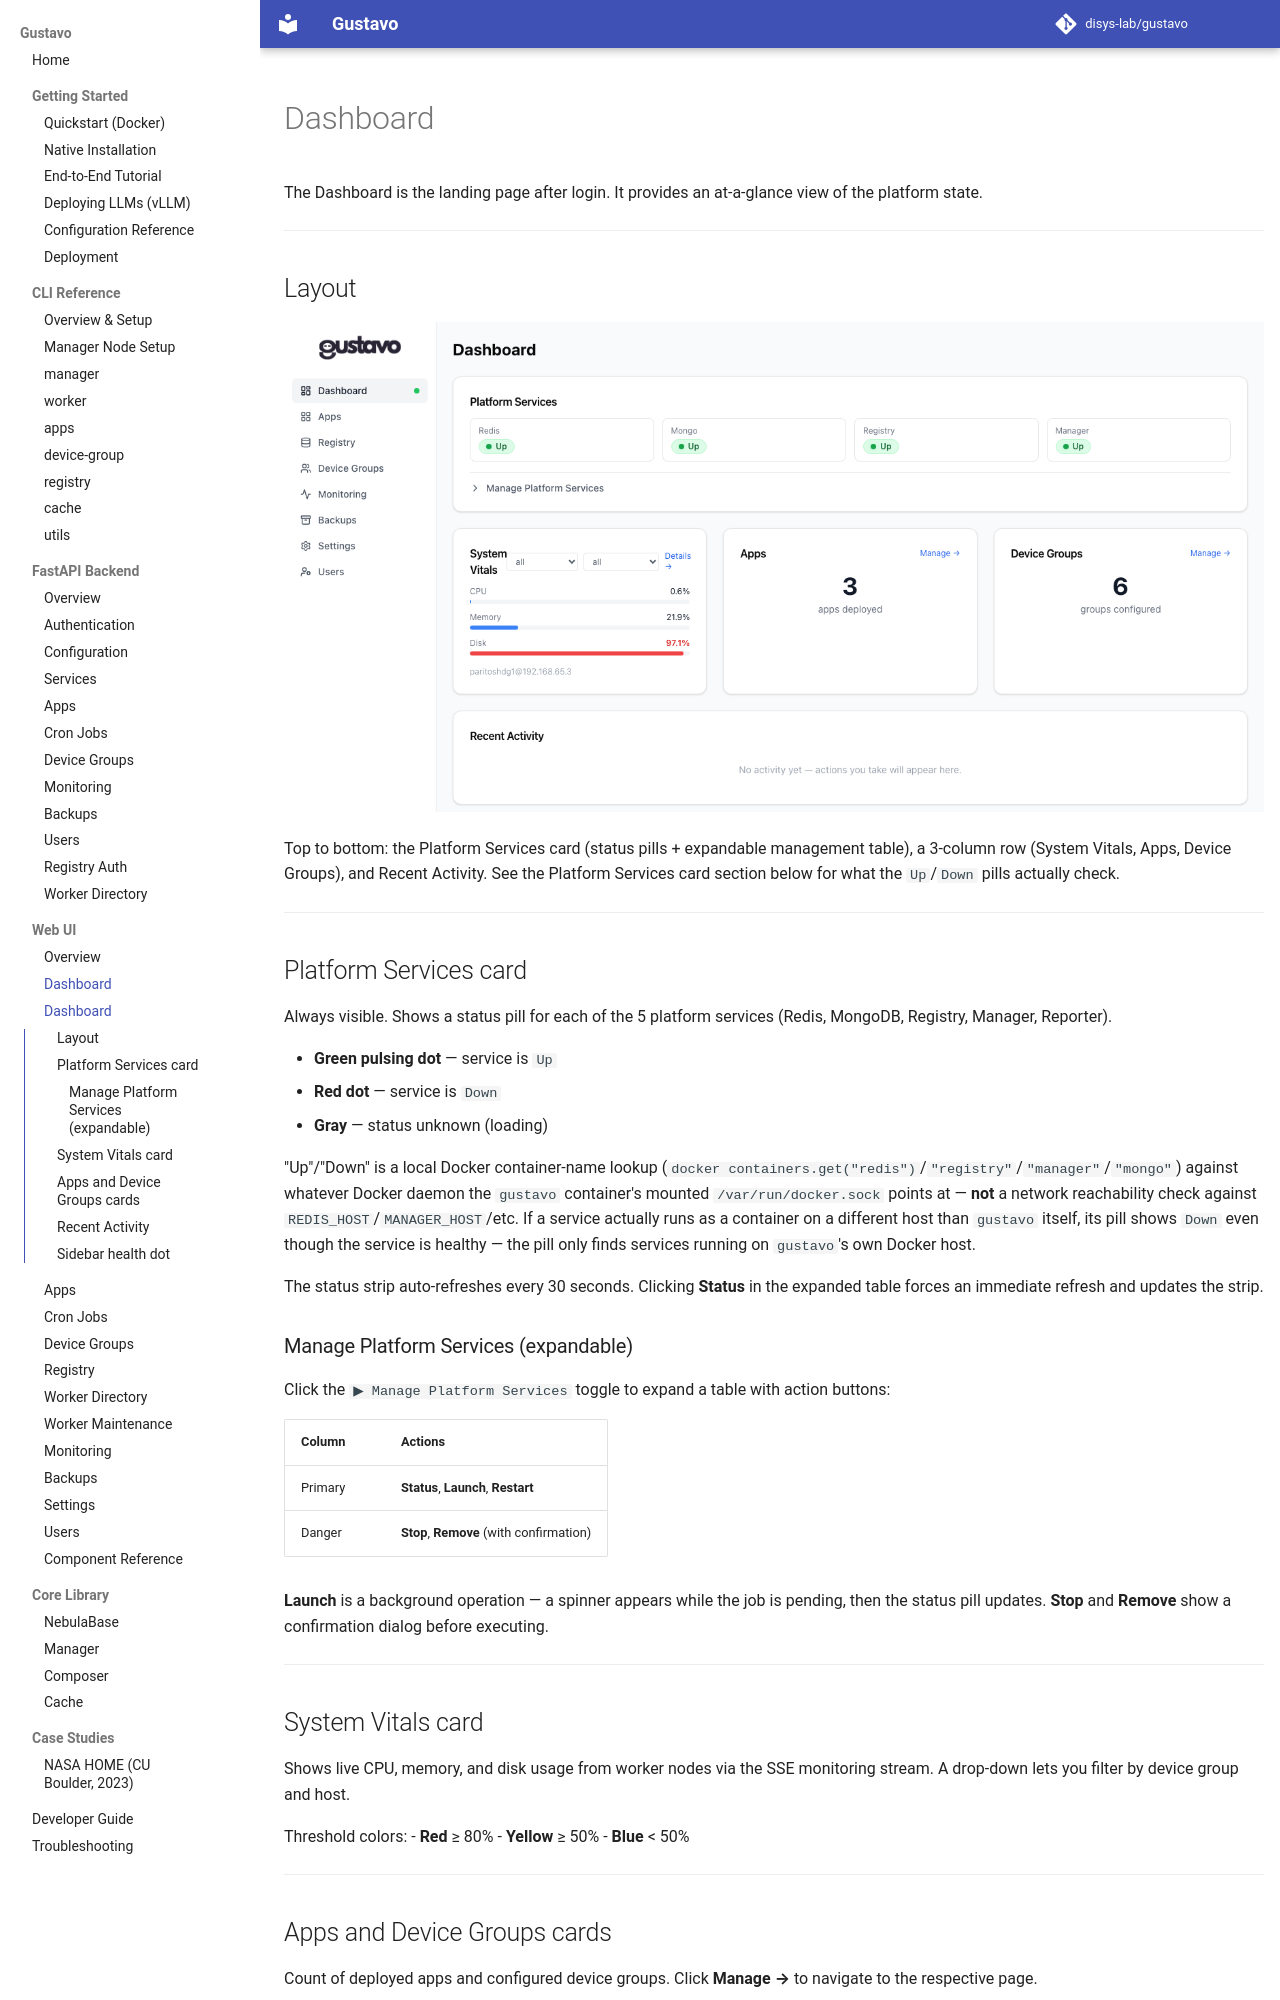

repository: disys-lab/gustavo · page: ui/dashboard/index.html · generator: mkdocs

# Dashboard

The Dashboard is the landing page after login. It provides an at-a-glance view of the platform state.

---

## Layout

![Dashboard](../assets/screenshots/dashboard.png)

Top to bottom: the Platform Services card (status pills + expandable
management table), a 3-column row (System Vitals, Apps, Device
Groups), and Recent Activity. See the Platform Services card section
below for what the `Up`/`Down` pills actually check.

---

## Platform Services card

Always visible. Shows a status pill for each of the 5 platform services (Redis, MongoDB, Registry, Manager, Reporter).

- **Green pulsing dot** — service is `Up`
- **Red dot** — service is `Down`
- **Gray** — status unknown (loading)

"Up"/"Down" is a local Docker container-name lookup (`docker
containers.get("redis")`/`"registry"`/`"manager"`/`"mongo"`) against
whatever Docker daemon the `gustavo` container's mounted
`/var/run/docker.sock` points at — **not** a network reachability
check against `REDIS_HOST`/`MANAGER_HOST`/etc. If a service actually
runs as a container on a different host than `gustavo` itself, its
pill shows `Down` even though the service is healthy — the pill only
finds services running on `gustavo`'s own Docker host.

The status strip auto-refreshes every 30 seconds. Clicking **Status** in the expanded table forces an immediate refresh and updates the strip.

### Manage Platform Services (expandable)

Click the `▶ Manage Platform Services` toggle to expand a table with action buttons:

| Column | Actions |
|--------|---------|
| Primary | **Status**, **Launch**, **Restart** |
| Danger | **Stop**, **Remove** (with confirmation) |

**Launch** is a background operation — a spinner appears while the job is pending, then the status pill updates. **Stop** and **Remove** show a confirmation dialog before executing.

---

## System Vitals card

Shows live CPU, memory, and disk usage from worker nodes via the SSE monitoring stream. A drop-down lets you filter by device group and host.

Threshold colors:
- **Red** ≥ 80%
- **Yellow** ≥ 50%
- **Blue** < 50%

---
